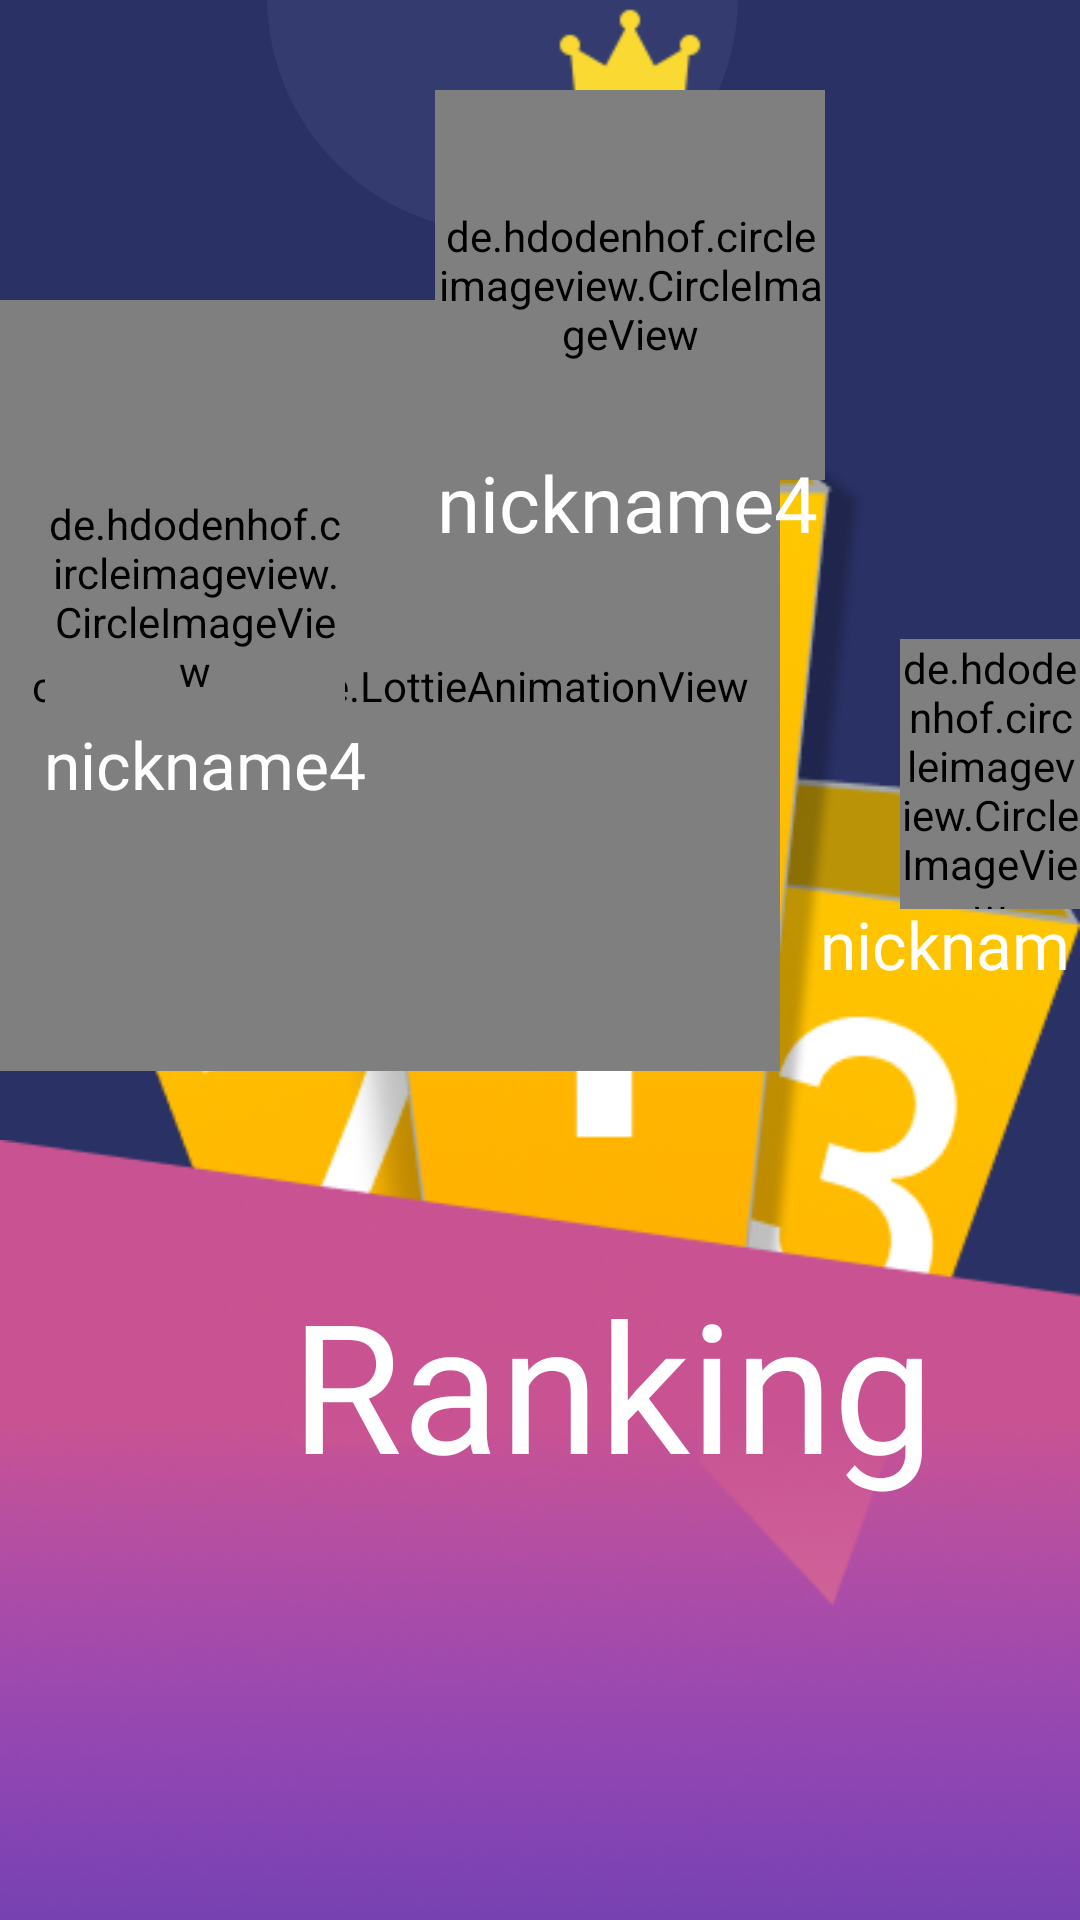

This screen was rendered from an Android layout file. Write that file and the resources it references.
<!-- AndroidManifest.xml: application theme Theme.Quiz_Final -->
<!-- res/layout/fragment_rank.xml -->
<?xml version="1.0" encoding="utf-8"?>
<RelativeLayout
xmlns:android="http://schemas.android.com/apk/res/android"
    xmlns:app="http://schemas.android.com/apk/res-auto"
    xmlns:tools="http://schemas.android.com/tools"
    android:id="@+id/rank"
android:layout_width="fill_parent"
android:layout_height="fill_parent"
android:clipToOutline="true"
android:background="@drawable/set_pass">

    
    <View
        android:id="@+id/ellipse_12"
        android:layout_width="157dp"
        android:layout_height="157dp"
        android:layout_alignParentLeft="true"
        android:layout_alignParentTop="true"
        android:layout_marginLeft="89dp"
        android:layout_marginTop="-80dp"
        android:background="@drawable/ellipse_5" />

    <View
        android:id="@+id/ellipse_8"
        android:layout_width="84dp"
        android:layout_height="81dp"
        android:layout_alignParentLeft="true"
        android:layout_marginLeft="282dp"
        android:layout_alignParentTop="true"
        android:layout_marginTop="45dp"
        android:background="@drawable/ellipse_8" />
    <View
        android:id="@+id/group_7"
        android:layout_width="383dp"
        android:layout_height="409dp"
        android:layout_alignParentLeft="true"
        android:layout_marginLeft="11dp"
        android:layout_alignParentTop="true"
        android:layout_marginTop="126dp"
        android:background="@drawable/ranking"
        />

    <View
        android:id="@+id/rectangle_2"
        android:layout_width="match_parent"
        android:layout_height="349dp"
        android:layout_alignParentLeft="true"
        android:layout_alignParentTop="true"
        android:layout_marginLeft="0dp"
        android:layout_marginTop="380dp"
        android:background="@drawable/vector4" />

    <com.airbnb.lottie.LottieAnimationView
        android:id="@+id/animationView_3"
        android:layout_width="375dp"
        android:layout_height="257dp"
        android:layout_marginTop="100dp"
        android:layout_marginRight="100dp"
        app:lottie_autoPlay="true"
        app:lottie_loop="true"
        app:lottie_progress="-1000"

        app:lottie_rawRes="@raw/popper"
        tools:ignore="MissingConstraints"
        tools:layout_editor_absoluteX="12dp"
        tools:layout_editor_absoluteY="2dp" />

    <TextView
        android:id="@+id/ranking"
        android:layout_width="275dp"
        android:layout_height="80dp"
        android:layout_alignParentLeft="true"
        android:layout_alignParentTop="true"
        android:layout_marginLeft="97dp"
        android:layout_marginTop="421dp"
        android:fontFamily="@font/baloo_bhai"
        android:gravity="top"
        android:text="@string/ranking"
        android:textAppearance="@style/ranking" />

    <RelativeLayout
        android:layout_width="match_parent"
        android:layout_height="wrap_content"
        android:layout_alignParentTop="true"
        android:layout_marginTop="560dp"/>

    <View
        android:id="@+id/crown"
        android:layout_width="50dp"
        android:layout_height="50dp"
        android:layout_alignParentLeft="true"
        android:layout_alignParentTop="true"
        android:layout_marginLeft="185dp"
        android:layout_marginTop="0dp"
        android:background="@drawable/crown_pic" />

    <de.hdodenhof.circleimageview.CircleImageView
        android:id="@+id/top1_image"
        android:layout_width="130dp"
        android:layout_height="130dp"
        android:layout_alignParentLeft="true"
        android:layout_alignParentTop="true"
        android:layout_marginLeft="145dp"
        android:layout_marginTop="30dp"
        android:background="@drawable/ellipse_9"
        android:src="@drawable/users" />

    <de.hdodenhof.circleimageview.CircleImageView
        android:id="@+id/top2_image"
        android:layout_width="100dp"
        android:layout_height="100dp"
        android:layout_alignParentLeft="true"
        android:layout_alignParentTop="true"
        android:layout_marginLeft="15dp"
        android:layout_marginTop="149dp"
        android:background="@drawable/ellipse_9"
        android:src="@drawable/users" />

    <de.hdodenhof.circleimageview.CircleImageView
        android:id="@+id/top3_image"
        android:layout_width="90dp"
        android:layout_height="90dp"
        android:layout_alignParentLeft="true"
        android:layout_alignParentTop="true"
        android:layout_marginLeft="300dp"
        android:layout_marginTop="213dp"
        android:background="@drawable/ellipse_9"
        android:src="@drawable/users" />

    <TextView
        android:id="@+id/top1"
        android:layout_width="186dp"
        android:layout_height="30dp"
        android:layout_alignParentLeft="true"
        android:layout_alignParentTop="true"
        android:layout_marginLeft="116dp"
        android:layout_marginTop="150dp"
        android:fontFamily="@font/baloo_bhai"
        android:gravity="center_horizontal|top"
        android:text="@string/nickname4"
        android:textAppearance="@style/nickname1" />

    <TextView
        android:id="@+id/top2"
        android:layout_width="186dp"
        android:layout_height="30dp"
        android:layout_alignParentLeft="true"
        android:layout_alignParentTop="true"
        android:layout_marginLeft="-25dp"
        android:layout_marginTop="240dp"
        android:fontFamily="@font/baloo_bhai"
        android:gravity="center_horizontal|top"
        android:text="@string/nickname4"
        android:textAppearance="@style/nickname2" />

    <TextView
        android:id="@+id/top3"
        android:layout_width="186dp"
        android:layout_height="30dp"
        android:layout_alignParentLeft="true"
        android:layout_alignParentTop="true"
        android:layout_marginLeft="270dp"
        android:layout_marginTop="300dp"
        android:fontFamily="@font/baloo_bhai"
        android:gravity="center_horizontal|top"
        android:text="@string/nickname4"
        android:textAppearance="@style/nickname2" />

    <androidx.recyclerview.widget.RecyclerView
        android:id="@+id/ranktable"
        android:layout_width="match_parent"
        android:layout_height="228dp"
        android:layout_marginTop="500dp"
        tools:listitem="@layout/iteam_rank" />
</RelativeLayout>
<!-- res/layout/iteam_rank.xml (included above) -->
<?xml version="1.0" encoding="utf-8"?>
<androidx.constraintlayout.widget.ConstraintLayout xmlns:android="http://schemas.android.com/apk/res/android"
    xmlns:app="http://schemas.android.com/apk/res-auto"
    xmlns:tools="http://schemas.android.com/tools"
    android:layout_width="match_parent"
    android:layout_height="wrap_content"
    >

    <TextView
        android:id="@+id/index"
        android:layout_width="54dp"
        android:layout_height="47dp"
        android:layout_marginStart="4dp"
        android:text="#1"
        android:textAppearance="@style/some_id2"
        android:textColor="@color/black"
        android:textSize="25dp"
        app:layout_constraintBottom_toBottomOf="parent"
        app:layout_constraintStart_toStartOf="parent"
        app:layout_constraintTop_toTopOf="parent"
        app:layout_constraintVertical_bias="0.869" />
<de.hdodenhof.circleimageview.CircleImageView
        android:id="@+id/imageView"
        android:layout_width="70dp"
        android:layout_height="70dp"
        android:layout_alignParentLeft="true"
        android:layout_marginStart="48dp"
    android:src="@drawable/users"
        app:layout_constraintBottom_toBottomOf="parent"
        app:layout_constraintStart_toStartOf="parent"
        app:layout_constraintTop_toTopOf="parent" />

    <TextView
        android:id="@+id/name"
        android:layout_width="218dp"
        android:layout_height="51dp"
        android:layout_alignParentLeft="true"
        android:layout_marginStart="112dp"
        android:fontFamily="@font/baloo_bhai"
        android:gravity="center_horizontal|top"
        android:text="@string/nickname4"
        android:textAppearance="@style/nickname4"
        android:textColor="@color/black"
        app:layout_constraintBottom_toBottomOf="parent"
        app:layout_constraintStart_toStartOf="@+id/index"
        app:layout_constraintTop_toTopOf="parent"
        app:layout_constraintVertical_bias="0.842" />

    <TextView
        android:id="@+id/score"
        android:layout_width="112dp"
        android:layout_height="40dp"
        android:layout_alignParentLeft="true"
        android:layout_marginStart="308dp"
        android:fontFamily="@font/baloo_bhai"
        android:gravity="center_horizontal|top"
        android:text="@string/some_id"
        android:textColor="@color/white"
        android:textAppearance="@style/some_id"
        app:layout_constraintBottom_toBottomOf="parent"
        app:layout_constraintStart_toStartOf="@+id/index"
        app:layout_constraintTop_toTopOf="parent"
        app:layout_constraintVertical_bias="0.733" />
</androidx.constraintlayout.widget.ConstraintLayout>
<!-- resources referenced by this layout -->
<resources>
  <color name="black">#FF000000</color>
  <color name="white">#FFFFFFFF</color>
  <!-- drawable ellipse_5 (drawable) -->
  <?xml version="1.0" encoding="utf-8"?>
  <vector
      xmlns:android="http://schemas.android.com/apk/res/android"
      xmlns:aapt="http://schemas.android.com/aapt"
      android:width="29dp"
      android:height="29dp"
      android:viewportWidth="29"
      android:viewportHeight="29"
      >
  
      <group>
  
          <clip-path
              android:pathData="M29 14.5C29 22.5081 22.5081 29 14.5 29C6.49187 29 0 22.5081 0 14.5C0 6.49187 6.49187 0 14.5 0C22.5081 0 29 6.49187 29 14.5Z"
              />
  
          <path
              android:pathData="M0 0V29H29V0"
              android:fillColor="#343B6F"
              />
  
      </group>
  
  </vector>
  <!-- drawable set_pass (drawable) -->
  <?xml version="1.0" encoding="utf-8"?>
  <vector
      xmlns:android="http://schemas.android.com/apk/res/android"
      xmlns:aapt="http://schemas.android.com/aapt"
      android:width="414dp"
      android:height="743dp"
      android:viewportWidth="414"
      android:viewportHeight="743"
      >
  
      <group>
  
          <clip-path
              android:pathData="M0 0H414V743H0V0Z"
              />
  
          <path
              android:pathData="M0 0V743H414V0"
              android:fillColor="#293165"
              />
  
      </group>
  
  </vector>
  <string name="nickname4">nickname4</string>
  <string name="ranking">Ranking</string>
  <string name="some_id"> 30 </string>
  <style name="nickname1">
  
          <item name="android:textSize">
              26sp
          </item>
  
          <item name="android:textColor">
              #FFFFFF
          </item>
  
      </style>
  <style name="nickname2">
  
          <item name="android:textSize">
              22sp
          </item>
  
          <item name="android:textColor">
              #FFFFFF
          </item>
  
      </style>
  <style name="nickname4">
  
          <item name="android:textSize">
              30sp
          </item>
  
          <item name="android:textColor">
              #FFFFFF
          </item>
  
      </style>
  <style name="ranking">
  
          <item name="android:textSize">
              60sp
          </item>
  
          <item name="android:textColor">
              #FFFFFF
          </item>
  
      </style>
  <style name="some_id">
  
          <item name="android:textSize">
              20sp
          </item>
  
          <item name="android:textColor">
              #C95392
          </item>
  
      </style>
  <style name="some_id2">
  
          <item name="android:textSize">
              40sp
          </item>
  
          <item name="android:textColor">
              #FFFFFF
          </item>
  
      </style>
  <style name="Theme.Quiz_Final" parent="Theme.MaterialComponents.DayNight.NoActionBar">
          
          <item name="colorPrimary">@color/purple_500</item>
          <item name="colorPrimaryVariant">@color/purple_700</item>
          <item name="colorOnPrimary">@color/white</item>
          
          <item name="colorSecondary">@color/teal_200</item>
          <item name="colorSecondaryVariant">@color/teal_700</item>
          <item name="colorOnSecondary">@color/black</item>
          
          <item name="android:statusBarColor" tools:targetApi="l">?attr/colorPrimaryVariant</item>
          
      </style>
  <color name="purple_500">#FF6200EE</color>
  <color name="purple_700">#FF3700B3</color>
  <color name="teal_200">#FF03DAC5</color>
  <color name="teal_700">#FF018786</color>
</resources>
